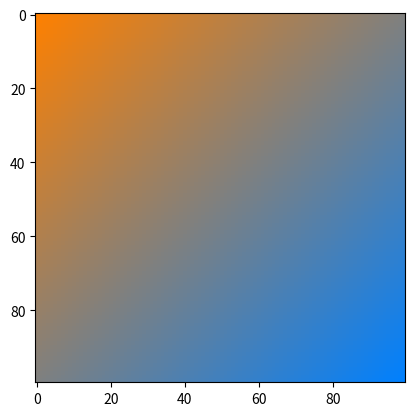

Generate this figure with matplotlib:
import numpy as np
import matplotlib.pyplot as plt

def lerp(v0, v1, t):
    return (1 - t) * v0 + t * v1

size = 100
image = np.zeros((size, size, 3), dtype="uint8")
assert image.shape[0] == image.shape[1]

color1 = [255, 128, 0]
color2 = [0, 128, 255]

middle_color = [(color1[i] + color2[i])/2 for i in range(len(color1))]

r_diff = (color2[0] - color1[0]) / (image.shape[0] * 2)
g_diff = (color2[1] - color1[1]) / (image.shape[0] * 2)
b_diff = (color2[2] - color1[2]) / (image.shape[0] * 2)

for i, v in enumerate(np.linspace(0, 1, image.shape[0])):
    for j in range(image.shape[1]):
        r = lerp(color1[0] + (r_diff * j), middle_color[0] + (r_diff * j), v)
        g = lerp(color1[1] + (g_diff * j), middle_color[1] + (g_diff * j), v)
        b = lerp(color1[2] + (b_diff * j), middle_color[2] + (b_diff * j), v)
        image[i, j, :] = [r, g, b]

plt.figure(1)
plt.imshow(image)
plt.show()